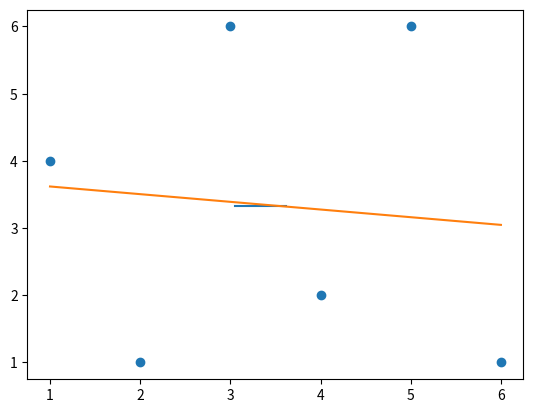

Generate this figure with matplotlib:
#r*r = 1 - (Square error of bestline(y)/Square error of mean(y))

from statistics import mean #to include mean from stats
import numpy as np
import matplotlib.pyplot as plt #to plot graph 

x = np.array([1,2,3,4,5,6] , dtype = np.float64) #converts list to array
y = np.array([4,1,6,2,6,1] , dtype = np.float64) 

def bestfitline (x,y):
    m = ( ((mean(x) * mean(y)) - mean(x*y))/
          ((mean(x) * mean(x)) - mean(x*x)) )

    c = mean(y) - m * mean(x)
    return m,c

m,b = bestfitline(x,y)

best_line = [(m*i)+b for i in x]
y_mean_line = [mean(y) for i in y]

def sqrd_err(y_orig,y_line):
    return sum((y_line-y_orig)**2)

def coe_of_det(y_orig,y_line):
    sqrd_err_best_line = sqrd_err(y_orig,y_line)


    y_mean_line = [mean(y_orig) for i in y_orig]
    sqrd_err_y_mean = sqrd_err(y_orig,y_mean_line)

    return 1 - (sqrd_err_best_line / sqrd_err_y_mean)

#future_X = 8
#future_Y = (m*future_X)+b

#future_Y = 8
#future_X = (future_Y - b)/m  

r_squared = coe_of_det(y,best_line)    
plt.plot(best_line,y_mean_line)
plt.scatter(x,y)
#plt.scatter(future_X,future_Y)
plt.plot(x,best_line)
plt.show() 
print(m,b)
#print(future_X)
print(r_squared)
#plt.show to display all plots

